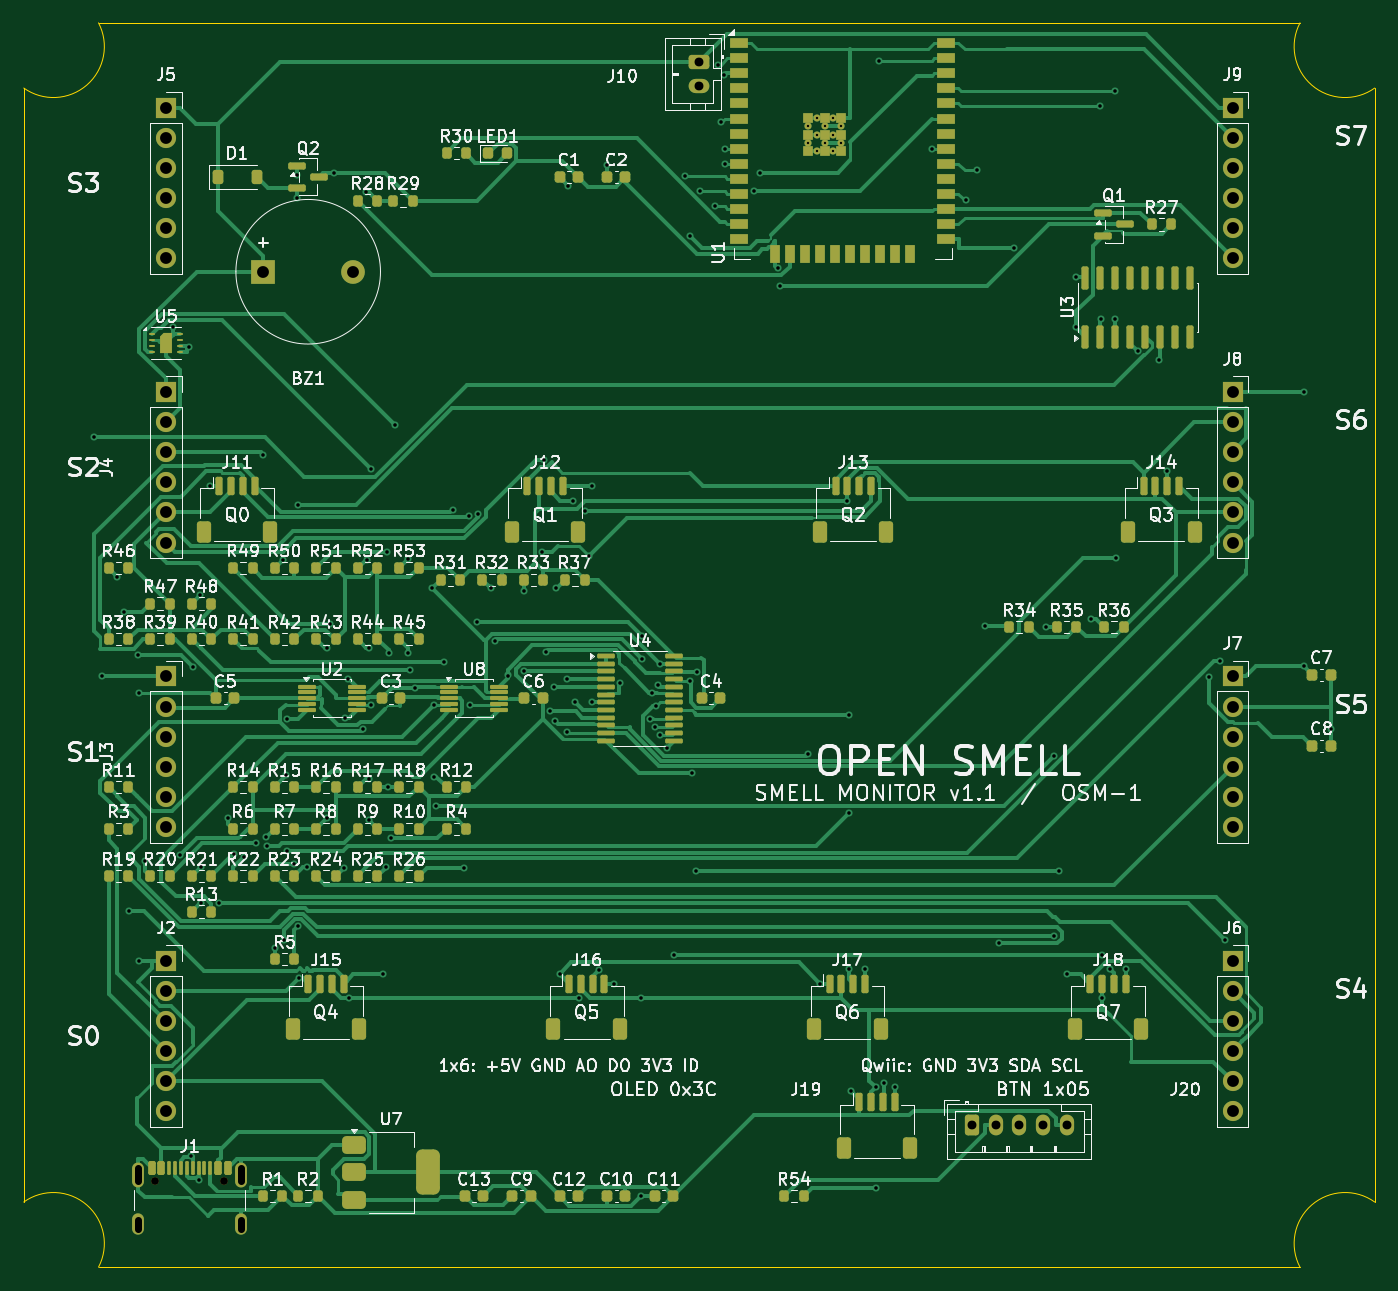
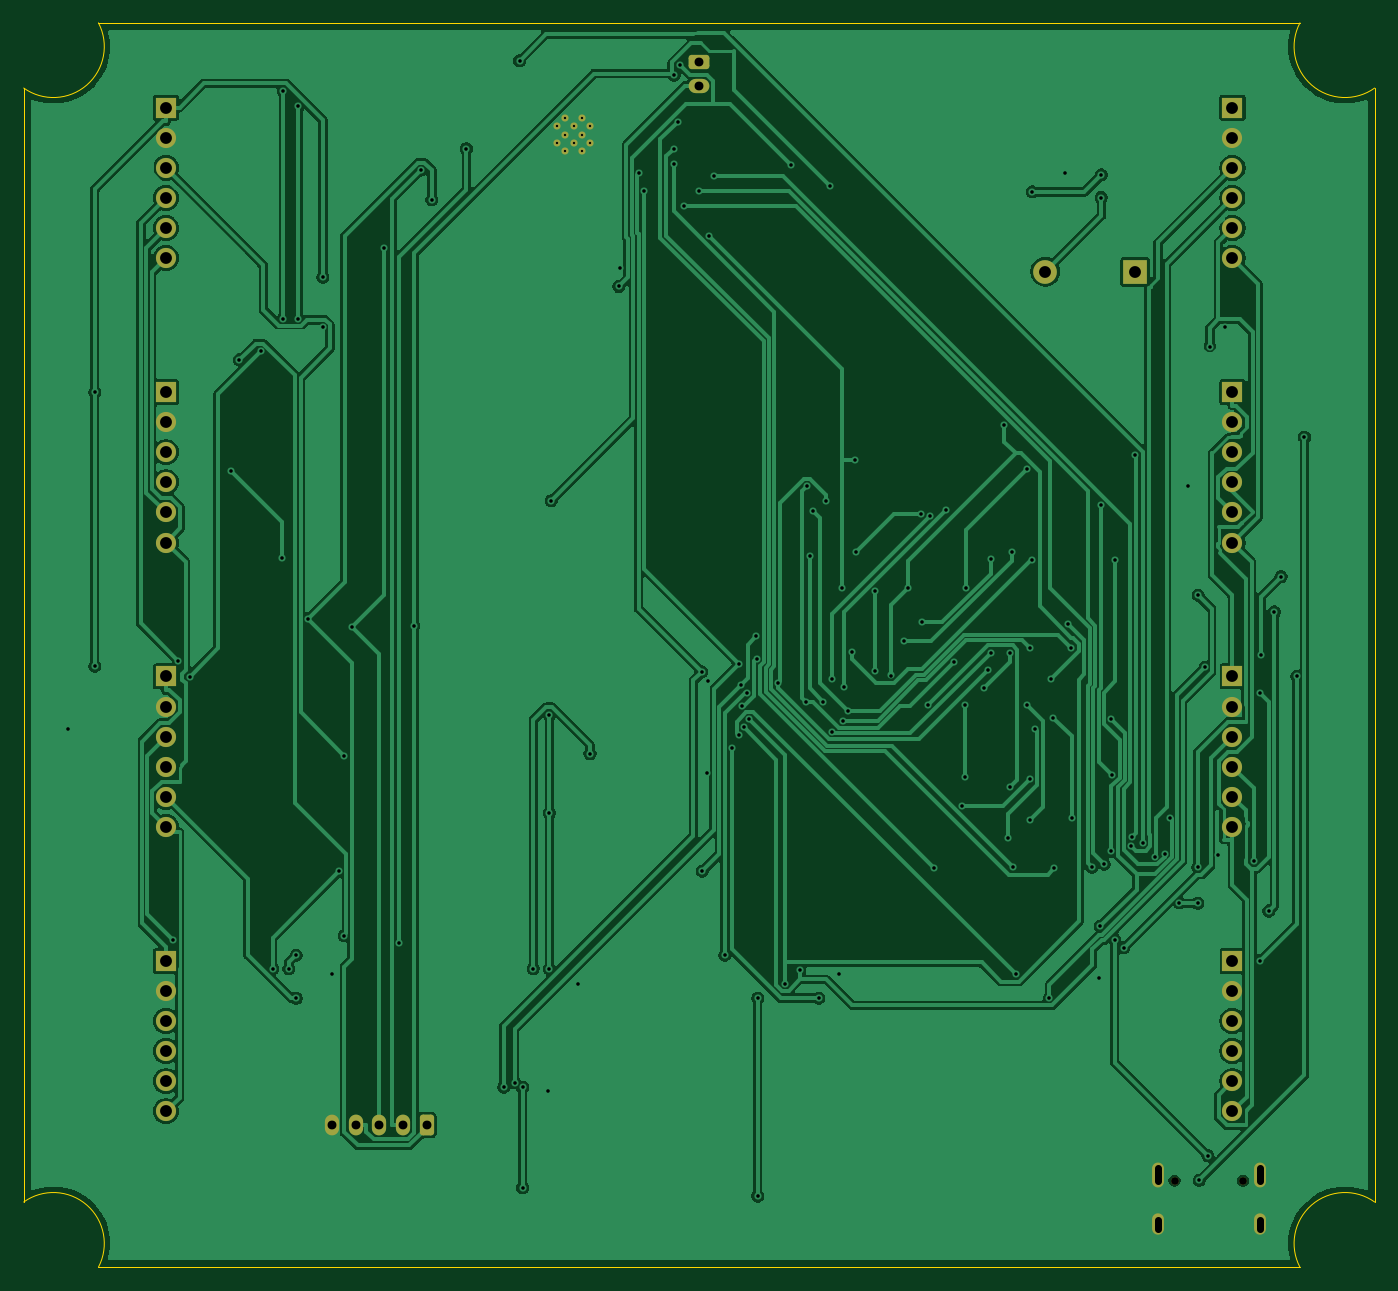
Circuit board: 11 layer files. Board 114.0 x 105.0 mm.
- bottom_copper: smell_monitor_v1_1-B_Cu.gbl (150922 bytes)
- bottom_mask: smell_monitor_v1_1-B_Mask.gbs (3642 bytes)
- paste: smell_monitor_v1_1-B_Paste.gbp (463 bytes)
- bottom_silk: smell_monitor_v1_1-B_Silkscreen.gbo (464 bytes)
- outline: smell_monitor_v1_1-Edge_Cuts.gm1 (949 bytes)
- top_copper: smell_monitor_v1_1-F_Cu.gtl (86937 bytes)
- top_mask: smell_monitor_v1_1-F_Mask.gts (15391 bytes)
- paste: smell_monitor_v1_1-F_Paste.gtp (12858 bytes)
- top_silk: smell_monitor_v1_1-F_Silkscreen.gto (213416 bytes)
- drill: smell_monitor_v1_1-NPTH.drl (358 bytes)
- drill: smell_monitor_v1_1-PTH.drl (4397 bytes)

=== bottom_copper: smell_monitor_v1_1-B_Cu.gbl (150922 bytes, source omitted) ===
=== bottom_mask: smell_monitor_v1_1-B_Mask.gbs ===
%TF.GenerationSoftware,KiCad,Pcbnew,10.0.4*%
%TF.CreationDate,2026-11-26T04:00:03+01:00*%
%TF.ProjectId,smell_monitor_v1_1,736d656c-6c5f-46d6-9f6e-69746f725f76,rev?*%
%TF.SameCoordinates,Original*%
%TF.FileFunction,Soldermask,Bot*%
%TF.FilePolarity,Negative*%
%FSLAX46Y46*%
G04 Gerber Fmt 4.6, Leading zero omitted, Abs format (unit mm)*
G04 Created by KiCad (PCBNEW 10.0.4) date 2026-11-26 04:00:03*
%MOMM*%
%LPD*%
G01*
G04 APERTURE LIST*
G04 Aperture macros list*
%AMRoundRect*
0 Rectangle with rounded corners*
0 $1 Rounding radius*
0 $2 $3 $4 $5 $6 $7 $8 $9 X,Y pos of 4 corners*
0 Add a 4 corners polygon primitive as box body*
4,1,4,$2,$3,$4,$5,$6,$7,$8,$9,$2,$3,0*
0 Add four circle primitives for the rounded corners*
1,1,$1+$1,$2,$3*
1,1,$1+$1,$4,$5*
1,1,$1+$1,$6,$7*
1,1,$1+$1,$8,$9*
0 Add four rect primitives between the rounded corners*
20,1,$1+$1,$2,$3,$4,$5,0*
20,1,$1+$1,$4,$5,$6,$7,0*
20,1,$1+$1,$6,$7,$8,$9,0*
20,1,$1+$1,$8,$9,$2,$3,0*%
G04 Aperture macros list end*
%ADD10RoundRect,0.250000X-0.350000X-0.625000X0.350000X-0.625000X0.350000X0.625000X-0.350000X0.625000X0*%
%ADD11O,1.200000X1.750000*%
%ADD12R,1.700000X1.700000*%
%ADD13C,1.700000*%
%ADD14R,2.000000X2.000000*%
%ADD15C,2.000000*%
%ADD16C,0.650000*%
%ADD17O,1.000000X2.100000*%
%ADD18O,1.000000X1.800000*%
%ADD19C,0.600000*%
%ADD20RoundRect,0.250000X-0.625000X0.350000X-0.625000X-0.350000X0.625000X-0.350000X0.625000X0.350000X0*%
%ADD21O,1.750000X1.200000*%
G04 APERTURE END LIST*
D10*
%TO.C,J20*%
X80000000Y-93000000D03*
D11*
X82000000Y-93000000D03*
X84000000Y-93000000D03*
X86000000Y-93000000D03*
X88000000Y-93000000D03*
%TD*%
D12*
%TO.C,J8*%
X102000000Y-31150000D03*
D13*
X102000000Y-33690000D03*
X102000000Y-36230000D03*
X102000000Y-38770000D03*
X102000000Y-41310000D03*
X102000000Y-43850000D03*
%TD*%
D12*
%TO.C,J9*%
X102000000Y-7150000D03*
D13*
X102000000Y-9690000D03*
X102000000Y-12230000D03*
X102000000Y-14770000D03*
X102000000Y-17310000D03*
X102000000Y-19850000D03*
%TD*%
D12*
%TO.C,J2*%
X12000000Y-79150000D03*
D13*
X12000000Y-81690000D03*
X12000000Y-84230000D03*
X12000000Y-86770000D03*
X12000000Y-89310000D03*
X12000000Y-91850000D03*
%TD*%
D12*
%TO.C,J7*%
X102000000Y-55150000D03*
D13*
X102000000Y-57690000D03*
X102000000Y-60230000D03*
X102000000Y-62770000D03*
X102000000Y-65310000D03*
X102000000Y-67850000D03*
%TD*%
D12*
%TO.C,J6*%
X102000000Y-79150000D03*
D13*
X102000000Y-81690000D03*
X102000000Y-84230000D03*
X102000000Y-86770000D03*
X102000000Y-89310000D03*
X102000000Y-91850000D03*
%TD*%
D14*
%TO.C,BZ1*%
X20200000Y-21000000D03*
D15*
X27800000Y-21000000D03*
%TD*%
D12*
%TO.C,J4*%
X12000000Y-31150000D03*
D13*
X12000000Y-33690000D03*
X12000000Y-36230000D03*
X12000000Y-38770000D03*
X12000000Y-41310000D03*
X12000000Y-43850000D03*
%TD*%
D16*
%TO.C,J1*%
X11110000Y-97697500D03*
X16890000Y-97697500D03*
D17*
X9680000Y-97197500D03*
D18*
X9680000Y-101377500D03*
D17*
X18320000Y-97197500D03*
D18*
X18320000Y-101377500D03*
%TD*%
D12*
%TO.C,J3*%
X12000000Y-55150000D03*
D13*
X12000000Y-57690000D03*
X12000000Y-60230000D03*
X12000000Y-62770000D03*
X12000000Y-65310000D03*
X12000000Y-67850000D03*
%TD*%
D19*
%TO.C,U1*%
X66200000Y-8740000D03*
X66200000Y-10140000D03*
X66900000Y-8040000D03*
X66900000Y-9440000D03*
X66900000Y-10840000D03*
X67600000Y-8740000D03*
X67600000Y-10140000D03*
X68300000Y-8040000D03*
X68300000Y-9440000D03*
X68300000Y-10840000D03*
X69000000Y-8740000D03*
X69000000Y-10140000D03*
%TD*%
D20*
%TO.C,J10*%
X57000000Y-3300000D03*
D21*
X57000000Y-5300000D03*
%TD*%
D12*
%TO.C,J5*%
X12000000Y-7150000D03*
D13*
X12000000Y-9690000D03*
X12000000Y-12230000D03*
X12000000Y-14770000D03*
X12000000Y-17310000D03*
X12000000Y-19850000D03*
%TD*%
M02*

=== paste: smell_monitor_v1_1-B_Paste.gbp ===
%TF.GenerationSoftware,KiCad,Pcbnew,10.0.4*%
%TF.CreationDate,2026-11-26T04:00:03+01:00*%
%TF.ProjectId,smell_monitor_v1_1,736d656c-6c5f-46d6-9f6e-69746f725f76,rev?*%
%TF.SameCoordinates,Original*%
%TF.FileFunction,Paste,Bot*%
%TF.FilePolarity,Positive*%
%FSLAX46Y46*%
G04 Gerber Fmt 4.6, Leading zero omitted, Abs format (unit mm)*
G04 Created by KiCad (PCBNEW 10.0.4) date 2026-11-26 04:00:03*
%MOMM*%
%LPD*%
G01*
G04 APERTURE LIST*
G04 APERTURE END LIST*
M02*

=== bottom_silk: smell_monitor_v1_1-B_Silkscreen.gbo ===
%TF.GenerationSoftware,KiCad,Pcbnew,10.0.4*%
%TF.CreationDate,2026-11-26T04:00:03+01:00*%
%TF.ProjectId,smell_monitor_v1_1,736d656c-6c5f-46d6-9f6e-69746f725f76,rev?*%
%TF.SameCoordinates,Original*%
%TF.FileFunction,Legend,Bot*%
%TF.FilePolarity,Positive*%
%FSLAX46Y46*%
G04 Gerber Fmt 4.6, Leading zero omitted, Abs format (unit mm)*
G04 Created by KiCad (PCBNEW 10.0.4) date 2026-11-26 04:00:03*
%MOMM*%
%LPD*%
G01*
G04 APERTURE LIST*
G04 APERTURE END LIST*
M02*

=== outline: smell_monitor_v1_1-Edge_Cuts.gm1 ===
%TF.GenerationSoftware,KiCad,Pcbnew,10.0.4*%
%TF.CreationDate,2026-11-26T04:00:03+01:00*%
%TF.ProjectId,smell_monitor_v1_1,736d656c-6c5f-46d6-9f6e-69746f725f76,rev?*%
%TF.SameCoordinates,Original*%
%TF.FileFunction,Profile,NP*%
%FSLAX46Y46*%
G04 Gerber Fmt 4.6, Leading zero omitted, Abs format (unit mm)*
G04 Created by KiCad (PCBNEW 10.0.4) date 2026-11-26 04:00:03*
%MOMM*%
%LPD*%
G01*
G04 APERTURE LIST*
%TA.AperFunction,Profile*%
%ADD10C,0.100000*%
%TD*%
G04 APERTURE END LIST*
D10*
X0Y-99501428D02*
X0Y-5498571D01*
X0Y-99501428D02*
G75*
G02*
X6306574Y-105000000I2500000J-3498572D01*
G01*
X6306573Y0D02*
G75*
G02*
X0Y-5498571I-3806573J-2000000D01*
G01*
X6306573Y0D02*
X107693426Y0D01*
X107693426Y-105000000D02*
X6306573Y-105000000D01*
X107693426Y-105000000D02*
G75*
G02*
X114000000Y-99501428I3806574J2000000D01*
G01*
X114000000Y-5498571D02*
G75*
G02*
X107693427Y0I-2500000J3498571D01*
G01*
X114000000Y-5498571D02*
X114000000Y-99501428D01*
M02*

=== top_copper: smell_monitor_v1_1-F_Cu.gtl (86937 bytes, source omitted) ===
=== top_mask: smell_monitor_v1_1-F_Mask.gts (15391 bytes, source omitted) ===
=== paste: smell_monitor_v1_1-F_Paste.gtp (12858 bytes, source omitted) ===
=== top_silk: smell_monitor_v1_1-F_Silkscreen.gto (213416 bytes, source omitted) ===
=== drill: smell_monitor_v1_1-NPTH.drl ===
M48
; DRILL file KiCad 10.0.4 date 2026-11-26T04:00:05
; FORMAT={-:-/ absolute / metric / decimal}
; #@! TF.CreationDate,2026-11-26T04:00:05+01:00
; #@! TF.GenerationSoftware,Kicad,Pcbnew,10.0.4
; #@! TF.FileFunction,NonPlated,1,2,NPTH
FMAT,2
METRIC
; #@! TA.AperFunction,NonPlated,NPTH,ComponentDrill
T1C0.650
%
G90
G05
T1
X11.11Y-97.697
X16.89Y-97.697
M30

=== drill: smell_monitor_v1_1-PTH.drl ===
M48
; DRILL file KiCad 10.0.4 date 2026-11-26T04:00:05
; FORMAT={-:-/ absolute / metric / decimal}
; #@! TF.CreationDate,2026-11-26T04:00:05+01:00
; #@! TF.GenerationSoftware,Kicad,Pcbnew,10.0.4
; #@! TF.FileFunction,Plated,1,2,PTH
FMAT,2
METRIC
; #@! TA.AperFunction,Plated,PTH,ComponentDrill
T1C0.200
; #@! TA.AperFunction,Plated,PTH,ViaDrill
T2C0.300
; #@! TA.AperFunction,Plated,PTH,ComponentDrill
T3C0.600
; #@! TA.AperFunction,Plated,PTH,ComponentDrill
T4C0.750
; #@! TA.AperFunction,Plated,PTH,ComponentDrill
T5C1.000
%
G90
G05
T1
X66.2Y-8.74
X66.2Y-10.14
X66.9Y-8.04
X66.9Y-9.44
X66.9Y-10.84
X67.6Y-8.74
X67.6Y-10.14
X68.3Y-8.04
X68.3Y-9.44
X68.3Y-10.84
X69.0Y-8.74
X69.0Y-10.14
T2
X5.922Y-34.96
X6.567Y-55.15
X7.899Y-46.724
X8.467Y-49.709
X8.918Y-74.944
X9.604Y-53.349
X9.7Y-56.54
X9.713Y-79.15
X10.212Y-70.735
X12.598Y-25.668
X13.204Y-70.23
X13.905Y-27.354
X14.085Y-95.584
X14.299Y-54.359
X14.798Y-97.674
X14.889Y-48.286
X14.918Y-71.257
X14.93Y-74.297
X15.73Y-39.104
X16.48Y-74.256
X17.253Y-67.062
X17.705Y-70.13
X18.553Y-70.345
X19.569Y-69.246
X20.2Y-36.43
X20.472Y-68.703
X20.542Y-69.476
X21.175Y-78.052
X21.888Y-45.287
X21.938Y-77.367
X22.169Y-63.506
X22.235Y-69.899
X22.247Y-58.75
X22.837Y-70.997
X23.062Y-12.829
X23.062Y-14.736
X23.134Y-40.65
X23.143Y-76.212
X23.228Y-80.625
X23.86Y-71.265
X25.563Y-67.112
X25.612Y-52.709
X25.843Y-50.743
X26.17Y-12.666
X27.028Y-71.297
X27.111Y-58.65
X27.319Y-55.346
X27.441Y-82.293
X28.63Y-59.619
X28.878Y-14.268
X28.934Y-45.287
X29.093Y-63.797
X29.103Y-67.278
X29.105Y-52.715
X29.311Y-57.554
X29.332Y-37.684
X30.302Y-80.297
X30.527Y-71.215
X30.631Y-44.649
X30.733Y-64.5
X30.784Y-53.188
X30.959Y-68.788
X31.293Y-33.923
X32.386Y-53.139
X32.396Y-45.279
X32.621Y-54.645
X33.0Y-56.127
X34.471Y-47.704
X34.602Y-57.553
X34.603Y-63.647
X34.794Y-66.067
X35.477Y-53.948
X36.179Y-41.087
X37.169Y-71.298
X37.559Y-41.607
X37.65Y-57.526
X38.22Y-50.587
X38.325Y-41.458
X39.402Y-47.727
X39.722Y-52.18
X40.833Y-55.071
X42.175Y-47.955
X42.175Y-54.725
X43.763Y-44.648
X43.868Y-36.9
X44.092Y-53.084
X44.417Y-58.09
X44.763Y-56.025
X44.843Y-58.896
X44.943Y-47.667
X45.22Y-80.282
X45.8Y-59.821
X45.823Y-55.375
X45.957Y-13.732
X46.322Y-40.322
X46.538Y-57.307
X46.894Y-82.293
X47.383Y-41.187
X47.684Y-44.979
X47.91Y-39.104
X47.947Y-57.325
X48.505Y-79.922
X49.225Y-12.016
X49.78Y-81.062
X50.33Y-55.687
X52.062Y-82.317
X52.062Y-98.994
X52.157Y-53.687
X52.176Y-51.734
X52.82Y-58.778
X52.992Y-56.524
X53.244Y-59.424
X53.37Y-57.624
X53.513Y-55.907
X53.65Y-54.073
X53.665Y-60.074
X54.242Y-61.227
X54.844Y-78.66
X55.789Y-12.955
X56.182Y-17.997
X56.253Y-55.524
X56.349Y-63.339
X56.751Y-71.588
X56.779Y-54.77
X57.038Y-14.225
X58.304Y-15.493
X58.607Y-3.513
X58.824Y-8.386
X59.127Y-4.431
X59.141Y-10.61
X59.141Y-11.88
X61.639Y-14.175
X62.091Y-12.657
X63.658Y-20.709
X63.785Y-22.243
X66.214Y-61.661
X67.227Y-81.062
X69.5Y-40.321
X69.642Y-58.391
X69.642Y-66.669
X69.642Y-79.827
X69.783Y-90.091
X71.0Y-79.797
X71.907Y-89.836
X71.907Y-98.285
X72.162Y-3.185
X72.568Y-89.42
X73.5Y-89.818
X76.642Y-10.61
X79.55Y-14.94
X80.467Y-12.4
X81.077Y-50.854
X82.306Y-77.626
X83.6Y-19.022
X86.292Y-51.0
X86.952Y-77.013
X86.953Y-61.83
X87.398Y-71.588
X88.0Y-80.283
X88.765Y-21.478
X88.783Y-25.703
X90.039Y-50.288
X90.825Y-6.993
X90.885Y-24.952
X91.0Y-82.316
X91.007Y-78.66
X91.629Y-79.833
X92.095Y-5.725
X92.095Y-24.964
X92.204Y-45.181
X93.0Y-79.807
X93.983Y-27.7
X95.793Y-28.413
X96.5Y-37.805
X100.008Y-55.162
X100.946Y-53.841
X101.405Y-77.383
X108.008Y-31.15
X108.008Y-54.283
X110.275Y-59.599
T4
X57.0Y-3.3
X57.0Y-5.3
X80.0Y-93.0
X82.0Y-93.0
X84.0Y-93.0
X86.0Y-93.0
X88.0Y-93.0
T5
X12.0Y-7.15
X12.0Y-9.69
X12.0Y-12.23
X12.0Y-14.77
X12.0Y-17.31
X12.0Y-19.85
X12.0Y-31.15
X12.0Y-33.69
X12.0Y-36.23
X12.0Y-38.77
X12.0Y-41.31
X12.0Y-43.85
X12.0Y-55.15
X12.0Y-57.69
X12.0Y-60.23
X12.0Y-62.77
X12.0Y-65.31
X12.0Y-67.85
X12.0Y-79.15
X12.0Y-81.69
X12.0Y-84.23
X12.0Y-86.77
X12.0Y-89.31
X12.0Y-91.85
X20.2Y-21.0
X27.8Y-21.0
X102.0Y-7.15
X102.0Y-9.69
X102.0Y-12.23
X102.0Y-14.77
X102.0Y-17.31
X102.0Y-19.85
X102.0Y-31.15
X102.0Y-33.69
X102.0Y-36.23
X102.0Y-38.77
X102.0Y-41.31
X102.0Y-43.85
X102.0Y-55.15
X102.0Y-57.69
X102.0Y-60.23
X102.0Y-62.77
X102.0Y-65.31
X102.0Y-67.85
X102.0Y-79.15
X102.0Y-81.69
X102.0Y-84.23
X102.0Y-86.77
X102.0Y-89.31
X102.0Y-91.85
T3
X9.68Y-96.647G85X9.68Y-97.748
G05
X9.68Y-100.977G85X9.68Y-101.777
G05
X18.32Y-96.647G85X18.32Y-97.748
G05
X18.32Y-100.977G85X18.32Y-101.777
G05
M30
